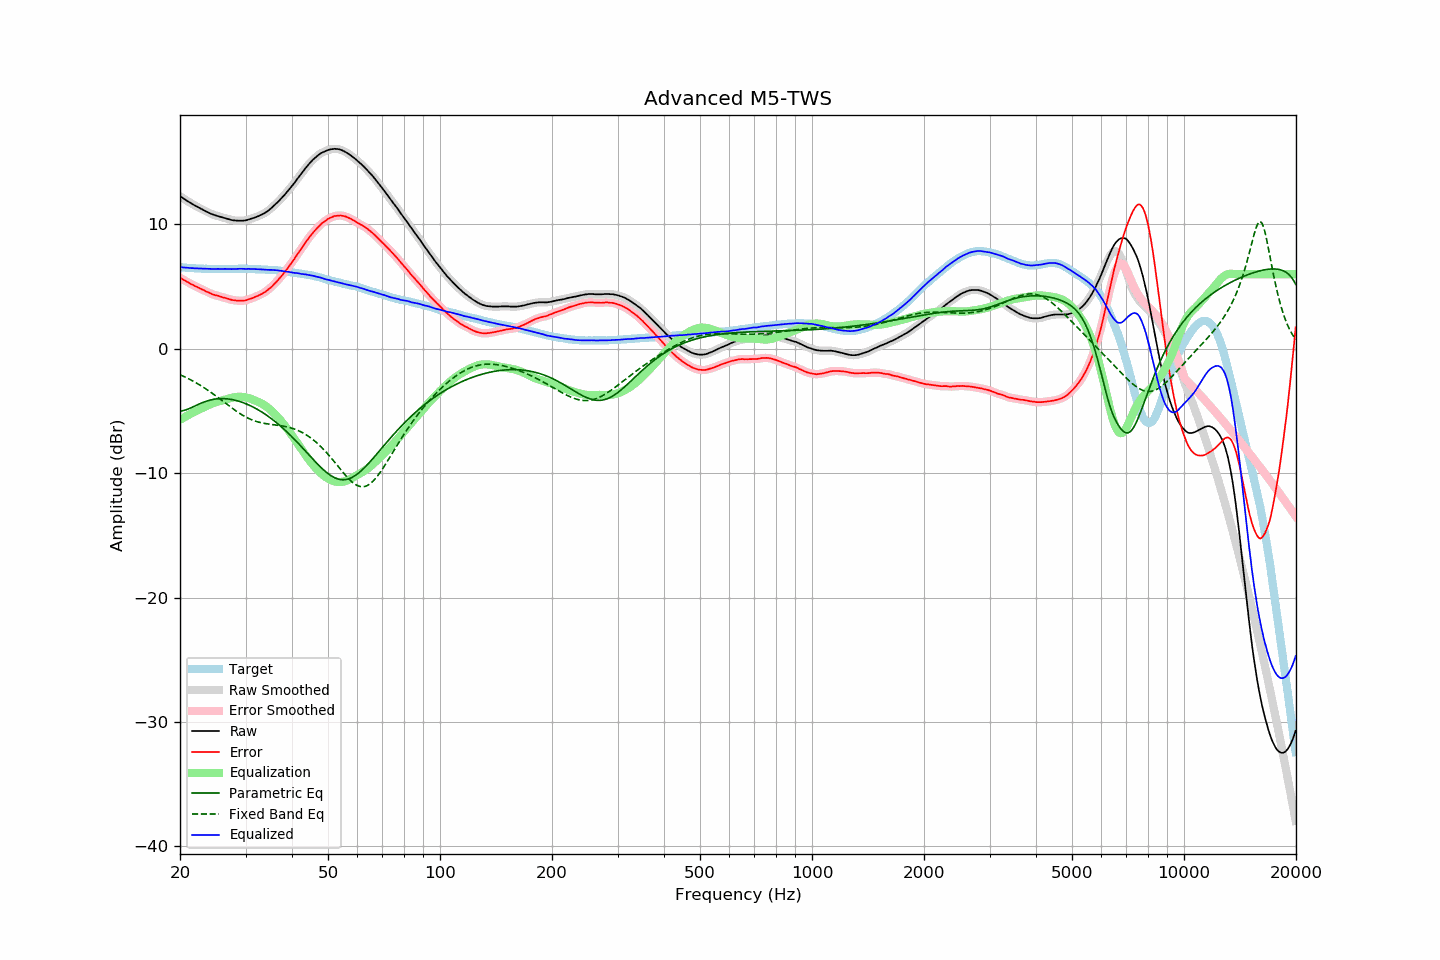

The table this chart was drawn from, first rows:
frequency, raw, error, smoothed, error_smoothed, equalization, parametric_eq, fixed_band_eq, equalized_raw, equalized_smoothed, target
20.00, 12.28, 5.72, 12.28, 5.71, -5.71, -5.01, -2.09, 6.56, 6.56, 6.56
20.20, 12.19, 5.64, 12.19, 5.64, -5.64, -4.99, -2.15, 6.55, 6.55, 6.55
20.40, 12.10, 5.56, 12.10, 5.56, -5.56, -4.97, -2.20, 6.54, 6.54, 6.54
20.61, 12.02, 5.49, 12.01, 5.49, -5.49, -4.94, -2.26, 6.53, 6.53, 6.53
20.81, 11.93, 5.42, 11.93, 5.42, -5.41, -4.90, -2.33, 6.51, 6.52, 6.51
21.02, 11.85, 5.35, 11.85, 5.34, -5.34, -4.85, -2.39, 6.51, 6.51, 6.50
21.23, 11.77, 5.28, 11.77, 5.27, -5.27, -4.79, -2.46, 6.50, 6.50, 6.49
21.44, 11.69, 5.19, 11.69, 5.20, -5.20, -4.74, -2.52, 6.49, 6.49, 6.50
21.66, 11.62, 5.14, 11.61, 5.13, -5.13, -4.68, -2.59, 6.48, 6.48, 6.48
21.87, 11.54, 5.06, 11.54, 5.06, -5.07, -4.62, -2.66, 6.47, 6.47, 6.48
22.09, 11.47, 5.01, 11.47, 5.00, -5.00, -4.56, -2.74, 6.46, 6.46, 6.46
22.31, 11.40, 4.94, 11.40, 4.94, -4.94, -4.49, -2.81, 6.46, 6.46, 6.46
22.54, 11.33, 4.88, 11.33, 4.88, -4.88, -4.44, -2.89, 6.45, 6.45, 6.45
22.76, 11.26, 4.81, 11.26, 4.82, -4.82, -4.38, -2.97, 6.44, 6.45, 6.45
22.99, 11.20, 4.76, 11.19, 4.76, -4.75, -4.33, -3.05, 6.44, 6.44, 6.44
23.22, 11.13, 4.70, 11.13, 4.69, -4.69, -4.28, -3.13, 6.44, 6.44, 6.43
23.45, 11.06, 4.62, 11.06, 4.63, -4.63, -4.23, -3.22, 6.43, 6.43, 6.44
23.69, 11.00, 4.57, 10.99, 4.57, -4.57, -4.19, -3.30, 6.43, 6.43, 6.43
23.92, 10.93, 4.51, 10.93, 4.51, -4.51, -4.15, -3.39, 6.42, 6.42, 6.41
24.16, 10.87, 4.44, 10.87, 4.45, -4.45, -4.12, -3.48, 6.41, 6.42, 6.42
24.40, 10.82, 4.39, 10.82, 4.39, -4.40, -4.09, -3.57, 6.41, 6.41, 6.42
24.65, 10.77, 4.35, 10.77, 4.35, -4.36, -4.06, -3.67, 6.41, 6.41, 6.42
24.89, 10.73, 4.31, 10.73, 4.31, -4.31, -4.04, -3.76, 6.42, 6.42, 6.42
25.14, 10.69, 4.28, 10.69, 4.27, -4.27, -4.03, -3.86, 6.42, 6.42, 6.41
25.39, 10.66, 4.25, 10.65, 4.24, -4.23, -4.02, -3.95, 6.42, 6.42, 6.41
25.65, 10.61, 4.20, 10.61, 4.20, -4.20, -4.01, -4.05, 6.41, 6.41, 6.41
25.91, 10.57, 4.16, 10.57, 4.16, -4.16, -4.01, -4.15, 6.41, 6.41, 6.41
26.16, 10.54, 4.12, 10.54, 4.12, -4.12, -4.01, -4.25, 6.41, 6.41, 6.42
26.43, 10.51, 4.09, 10.50, 4.09, -4.08, -4.01, -4.35, 6.42, 6.42, 6.42
26.69, 10.47, 4.05, 10.47, 4.05, -4.05, -4.02, -4.44, 6.42, 6.42, 6.42
26.96, 10.43, 4.01, 10.43, 4.01, -4.01, -4.04, -4.54, 6.42, 6.42, 6.41
27.23, 10.39, 3.97, 10.39, 3.97, -3.98, -4.06, -4.64, 6.41, 6.41, 6.41
27.50, 10.35, 3.94, 10.35, 3.94, -3.94, -4.08, -4.74, 6.40, 6.41, 6.41
27.77, 10.33, 3.91, 10.33, 3.91, -3.92, -4.10, -4.83, 6.41, 6.41, 6.42
28.05, 10.32, 3.90, 10.31, 3.89, -3.89, -4.13, -4.92, 6.42, 6.42, 6.42
28.33, 10.31, 3.88, 10.31, 3.88, -3.88, -4.16, -5.01, 6.43, 6.43, 6.43
28.62, 10.30, 3.87, 10.30, 3.87, -3.86, -4.20, -5.10, 6.43, 6.44, 6.43
28.90, 10.30, 3.86, 10.30, 3.86, -3.86, -4.24, -5.19, 6.44, 6.44, 6.44
29.19, 10.30, 3.86, 10.30, 3.86, -3.86, -4.28, -5.27, 6.44, 6.43, 6.43
29.48, 10.30, 3.86, 10.30, 3.86, -3.87, -4.32, -5.35, 6.43, 6.43, 6.43
29.78, 10.31, 3.88, 10.31, 3.88, -3.89, -4.37, -5.42, 6.42, 6.42, 6.43
30.08, 10.33, 3.90, 10.33, 3.91, -3.91, -4.42, -5.49, 6.42, 6.42, 6.43
30.38, 10.37, 3.95, 10.36, 3.94, -3.94, -4.48, -5.56, 6.42, 6.42, 6.42
30.68, 10.41, 3.99, 10.40, 3.99, -3.98, -4.53, -5.62, 6.43, 6.42, 6.42
30.99, 10.44, 4.02, 10.44, 4.03, -4.02, -4.59, -5.68, 6.41, 6.42, 6.41
31.30, 10.49, 4.07, 10.48, 4.07, -4.07, -4.66, -5.73, 6.42, 6.41, 6.41
31.61, 10.53, 4.12, 10.53, 4.12, -4.12, -4.72, -5.78, 6.41, 6.41, 6.41
31.93, 10.58, 4.19, 10.58, 4.18, -4.17, -4.79, -5.82, 6.40, 6.40, 6.39
32.24, 10.63, 4.23, 10.63, 4.24, -4.23, -4.86, -5.86, 6.40, 6.40, 6.40
32.57, 10.68, 4.29, 10.68, 4.29, -4.29, -4.94, -5.90, 6.39, 6.39, 6.38
32.89, 10.74, 4.36, 10.74, 4.35, -4.35, -5.01, -5.93, 6.39, 6.38, 6.38
33.22, 10.80, 4.42, 10.80, 4.42, -4.42, -5.09, -5.96, 6.38, 6.38, 6.38
33.55, 10.87, 4.49, 10.87, 4.49, -4.50, -5.18, -5.99, 6.37, 6.37, 6.38
33.89, 10.94, 4.57, 10.94, 4.57, -4.58, -5.26, -6.01, 6.36, 6.36, 6.36
34.23, 11.02, 4.67, 11.02, 4.67, -4.67, -5.35, -6.03, 6.35, 6.35, 6.35
34.57, 11.12, 4.77, 11.12, 4.77, -4.77, -5.44, -6.05, 6.35, 6.35, 6.35
34.92, 11.22, 4.88, 11.22, 4.88, -4.88, -5.54, -6.07, 6.34, 6.34, 6.34
35.27, 11.34, 4.98, 11.33, 4.99, -4.99, -5.63, -6.09, 6.34, 6.34, 6.35
35.62, 11.45, 5.12, 11.45, 5.11, -5.12, -5.73, -6.10, 6.33, 6.33, 6.33
35.97, 11.57, 5.24, 11.57, 5.24, -5.25, -5.83, -6.12, 6.32, 6.33, 6.33
... 635 more rows
